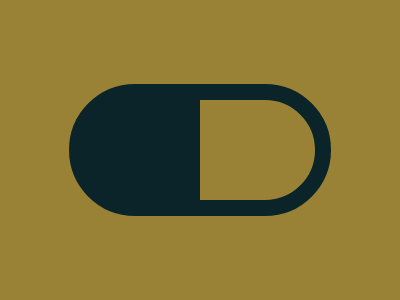

Here is a drawing made with CSS. Write the source that renders it.

<div></div>
<style>
  body {
    background: #998235;
  }
  div {
    width: 230px;
    height: 100px;
    background: #dd6b4d;
    border-radius: 100px;
    position: fixed;
    top: 50%;
    left: 50%;
    transform: translate(-50%, -50%);
    background: linear-gradient(90deg, #0B2429 49.9%, #998235 49.9%);
    border: 16px solid #0B2429;
  }
</style>